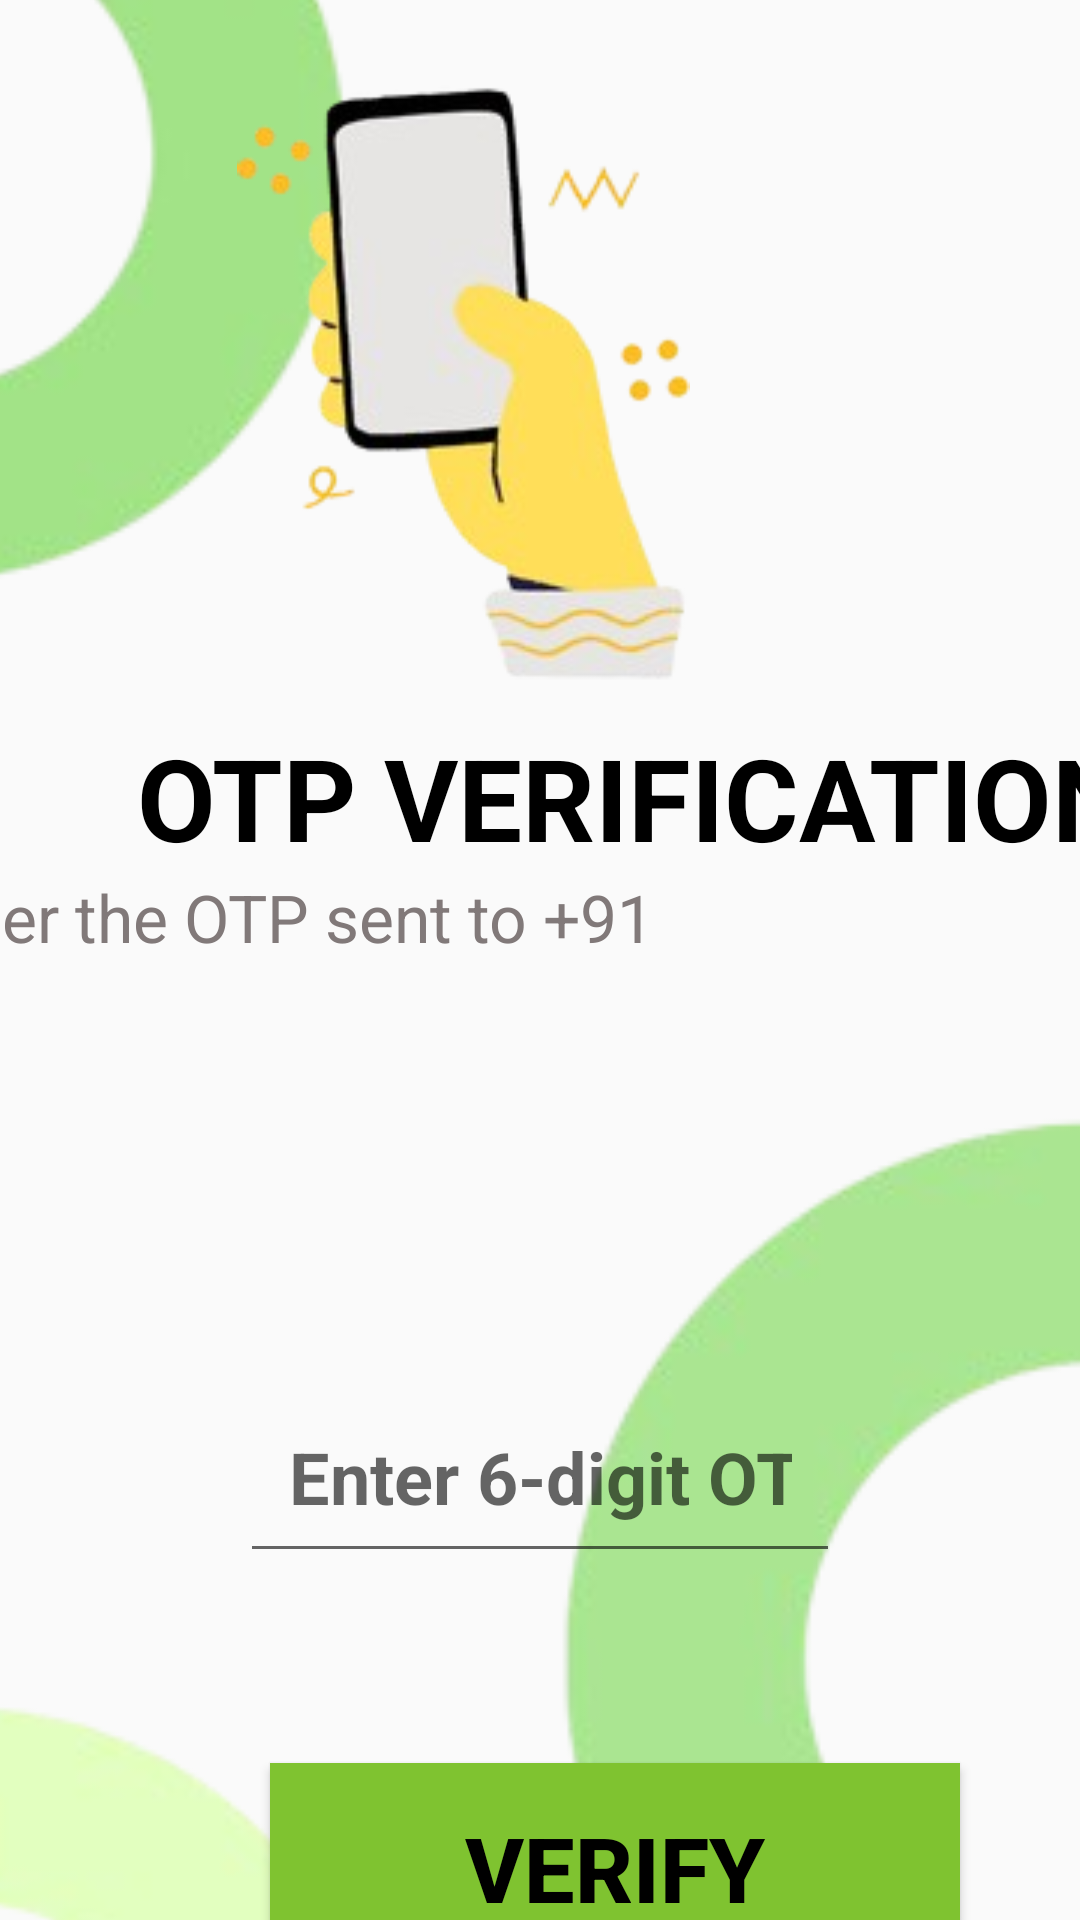

This screen was rendered from an Android layout file. Write that file and the resources it references.
<!-- AndroidManifest.xml: application theme Theme.AppCompat.Light.NoActionBar -->
<!-- res/layout/otp_screen.xml -->
<?xml version="1.0" encoding="utf-8"?>
<androidx.constraintlayout.widget.ConstraintLayout xmlns:android="http://schemas.android.com/apk/res/android"
    xmlns:app="http://schemas.android.com/apk/res-auto"
    xmlns:tools="http://schemas.android.com/tools"
    android:layout_width="match_parent"
    android:layout_height="match_parent"
    android:layout_gravity="center">

    <ImageView
        android:id="@+id/imageView2"
        android:layout_width="wrap_content"
        android:layout_height="wrap_content"
        android:layout_marginStart="16dp"
        android:layout_marginTop="178dp"
        android:layout_marginBottom="178dp"
        android:scaleX="2"
        android:scaleY="2"
        app:layout_constraintBottom_toBottomOf="parent"
        app:layout_constraintEnd_toEndOf="parent"
        app:layout_constraintStart_toStartOf="parent"
        app:layout_constraintTop_toTopOf="parent"
        app:srcCompat="@drawable/otp_verify_circles" />

    <ImageView
        android:id="@+id/imageView5"
        android:layout_width="wrap_content"
        android:layout_height="wrap_content"
        android:layout_marginStart="234dp"
        android:layout_marginTop="25dp"
        android:layout_marginEnd="33dp"
        android:layout_marginBottom="79dp"
        android:scaleX="2"
        android:scaleY="2"
        app:layout_constraintBottom_toTopOf="@+id/imageView2"
        app:layout_constraintEnd_toEndOf="parent"
        app:layout_constraintStart_toStartOf="parent"
        app:layout_constraintTop_toTopOf="parent"
        app:srcCompat="@drawable/top_right" />

    <ImageView
        android:id="@+id/imageView6"
        android:layout_width="wrap_content"
        android:layout_height="wrap_content"
        android:layout_marginEnd="130dp"
        android:scaleX="1"
        android:scaleY="1"
        app:layout_constraintEnd_toEndOf="parent"
        app:layout_constraintTop_toBottomOf="@+id/imageView5"
        app:srcCompat="@drawable/hand" />

    <TextView
        android:id="@+id/textView7"
        android:layout_width="wrap_content"
        android:layout_height="wrap_content"
        android:layout_marginTop="13dp"
        android:layout_marginEnd="-370dp"
        android:text="@string/otp"
        android:textColor="@color/black"
        android:textSize="38sp"
        android:textStyle="bold"
        app:layout_constraintEnd_toStartOf="@+id/imageView2"
        app:layout_constraintTop_toBottomOf="@+id/imageView6" />

    <TextView
        android:id="@+id/textView8"
        android:layout_width="wrap_content"
        android:layout_height="wrap_content"
        android:layout_marginStart="-400dp"
        android:text="@string/otpsent"
        android:textColor="#817979"
        android:textSize="22sp"
        app:layout_constraintStart_toEndOf="@+id/imageView2"
        app:layout_constraintTop_toBottomOf="@+id/textView7" />

    <TextView
        android:id="@+id/textView9"
        android:layout_width="wrap_content"
        android:layout_height="wrap_content"
        android:layout_marginStart="3dp"
        android:textColor="#817979"
        android:textSize="22sp"
        app:layout_constraintStart_toEndOf="@+id/textView8"
        app:layout_constraintTop_toBottomOf="@+id/textView7" />

    <Button
        android:id="@+id/buttonverify"
        android:layout_width="230dp"
        android:layout_height="70dp"
        android:layout_marginStart="90dp"
        android:background="#7FC330"
        android:scaleX="1"
        android:scaleY="1"
        android:text="@string/verify"
        android:textColor="@color/black"
        android:textSize="30sp"
        android:textStyle="bold"
        app:layout_constraintStart_toStartOf="parent"
        app:layout_constraintTop_toBottomOf="@+id/imageView2" />

    <LinearLayout
        android:layout_width="match_parent"
        android:layout_height="match_parent"
        android:orientation="horizontal">

        <EditText
            android:id="@+id/editotp"
            android:layout_width="wrap_content"
            android:layout_height="wrap_content"
            android:layout_marginStart="80dp"
            android:layout_marginTop="460dp"
            android:layout_marginEnd="80dp"
            android:layout_weight="1"
            android:autofillHints=""
            android:ems="10"
            android:hint="@string/sixotp"
            android:inputType="number"
            android:maxLength="6"
            android:padding="16dp"
            android:textAlignment="center"
            android:textColor="@color/black"
            android:textSize="24sp"
            android:textStyle="bold"
            tools:ignore="SpeakableTextPresentCheck" />
    </LinearLayout>

</androidx.constraintlayout.widget.ConstraintLayout>
<!-- resources referenced by this layout -->
<resources>
  <!-- drawable hand: png bitmap (drawable, 28427 bytes) -->
  <!-- drawable otp_verify_circles: png bitmap (drawable, 62151 bytes) -->
  <string name="otp">OTP VERIFICATION</string>
  <string name="otpsent">Enter the OTP sent to +91</string>
  <string name="sixotp">Enter 6-digit OTP</string>
  <string name="verify">Verify</string>
  <!-- not gathered from this repository: default colours our renderer supplied (Android Studio template values) -->
  <color name="black">#FF000000</color>
</resources>
